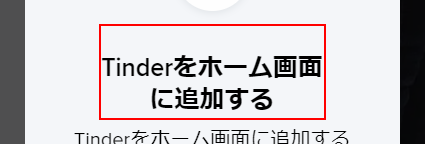
Task: 空のプロジェクト
Workflow: CloseObstacles

Step 1: find the heading 'Tinderをホーム画面に追加する' in window '*Tinder*' (chrome.exe)

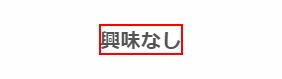
Step 2 [else]: click on the element '興味なし' in window '*Tinder*' (chrome.exe)

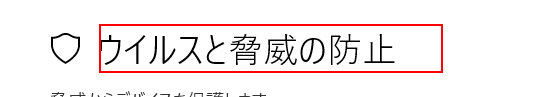
Step 3: find the text 'ウイルスと脅威の防止' in window 'Windows セキュリティ' (applicationframehost.exe)

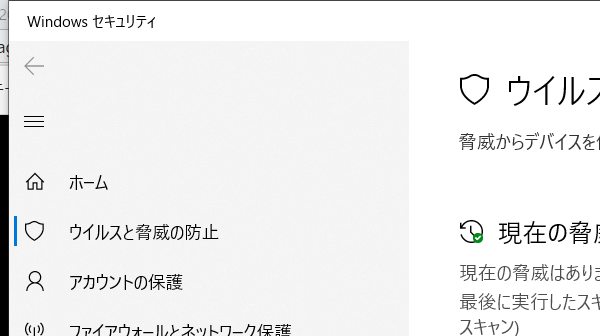
Step 4 [else]: ウィンドウを閉じる セキュリティ in window 'Windows セキュリティ' (applicationframehost.exe)
